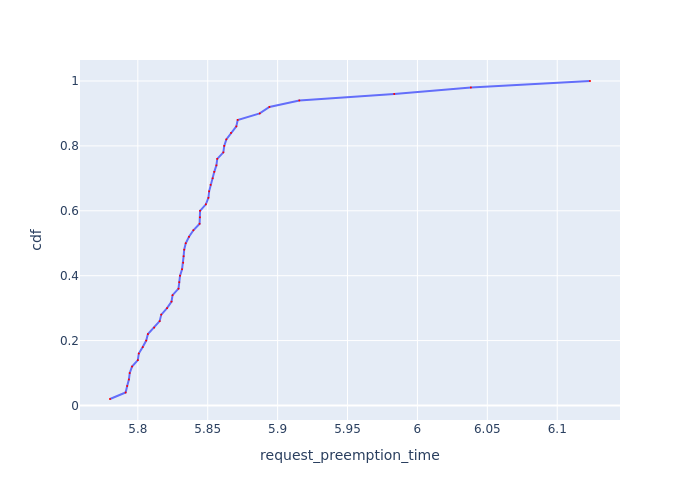

Values plotted in this chart, from the file beside it:
Request Id, request_preemption_time, cdf
0_9, 5.78, 0.02
0_8, 5.791, 0.04
0_10, 5.792, 0.06
0_7, 5.794, 0.08
0_24, 5.794, 0.1
0_26, 5.796, 0.12
0_19, 5.8, 0.14
0_27, 5.801, 0.16
0_17, 5.803, 0.18
0_2, 5.806, 0.2
0_18, 5.807, 0.22
0_15, 5.812, 0.24
0_4, 5.816, 0.26
0_1, 5.817, 0.28
0_42, 5.821, 0.3
0_28, 5.824, 0.32
0_33, 5.825, 0.34
0_14, 5.829, 0.36
0_0, 5.83, 0.38
0_25, 5.83, 0.4
0_16, 5.832, 0.42
0_43, 5.832, 0.44
0_35, 5.833, 0.46
0_40, 5.833, 0.48
0_22, 5.834, 0.5
0_36, 5.837, 0.52
0_41, 5.84, 0.54
0_3, 5.844, 0.56
0_6, 5.844, 0.58
0_37, 5.845, 0.6
0_23, 5.849, 0.62
0_13, 5.85, 0.64
0_49, 5.851, 0.66
0_44, 5.852, 0.68
0_38, 5.854, 0.7
0_39, 5.855, 0.72
0_45, 5.856, 0.74
0_29, 5.857, 0.76
0_34, 5.861, 0.78
0_46, 5.862, 0.8
0_12, 5.863, 0.82
0_31, 5.867, 0.84
0_47, 5.87, 0.86
0_30, 5.871, 0.88
0_11, 5.887, 0.9
0_21, 5.894, 0.92
0_5, 5.916, 0.94
0_32, 5.983, 0.96
0_48, 6.038, 0.98
0_20, 6.123, 1.0
